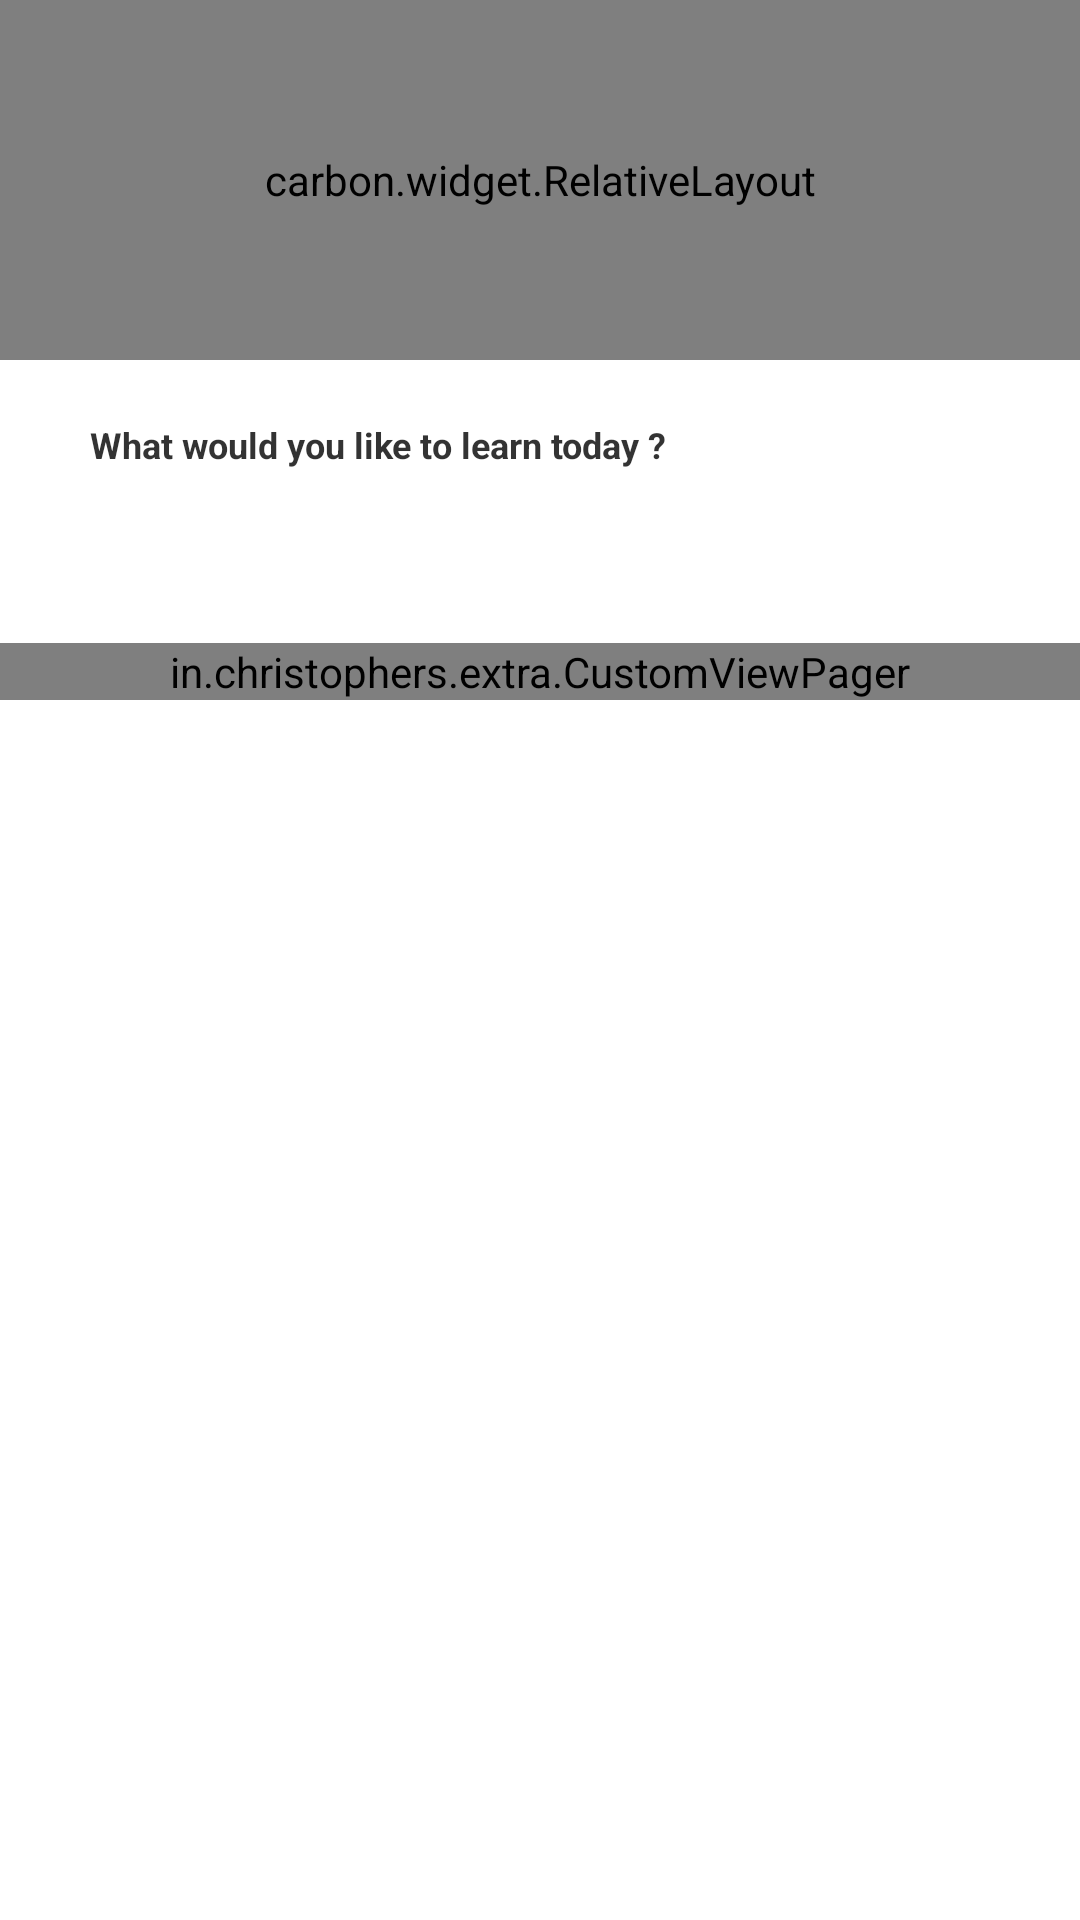

This screen was rendered from an Android layout file. Write that file and the resources it references.
<!-- AndroidManifest.xml: application theme AppTheme -->
<!-- res/layout/fragment_home.xml -->
<?xml version="1.0" encoding="utf-8"?>
<layout xmlns:android="http://schemas.android.com/apk/res/android">

    <androidx.core.widget.NestedScrollView
        xmlns:tools="http://schemas.android.com/tools"
        android:layout_width="match_parent"
        android:layout_height="match_parent"
        xmlns:app="http://schemas.android.com/apk/res-auto"
        android:overScrollMode="never"
        android:background="@color/colorWhite"
        tools:context=".fragments.Home">

        <LinearLayout
            android:layout_width="match_parent"
            android:layout_height="match_parent"
            android:orientation="vertical">

            <carbon.widget.RelativeLayout
                android:layout_width="match_parent"
                android:layout_height="120dp"
                android:orientation="vertical">

                <View
                    android:layout_width="match_parent"
                    android:background="@color/colorPrimary"
                    android:layout_height="40dp"/>

                <carbon.widget.LinearLayout
                    android:layout_width="match_parent"
                    android:layout_height="match_parent"
                    android:background="#6200EE"
                    app:carbon_elevation="10dp"
                    app:carbon_elevationShadowColor="@color/colorPrimary"
                    app:carbon_cornerRadius="15dp"
                    android:layout_marginBottom="15dp"
                    android:weightSum="2"
                    android:orientation="horizontal">

                    <LinearLayout
                        android:layout_width="0dp"
                        android:layout_weight="1"
                        android:layout_gravity="bottom"
                        android:layout_marginBottom="25dp"
                        android:gravity="center"
                        android:orientation="vertical"
                        android:layout_height="wrap_content">

                        <TextView
                            android:layout_width="wrap_content"
                            android:text="Good Morning,"
                            android:textColor="@color/colorWhite"
                            android:textSize="19sp"
                            android:textStyle="bold"
                            android:layout_height="wrap_content"/>

                        <TextView
                            android:layout_width="wrap_content"
                            android:text="Rahul"
                            android:textColor="@color/colorWhite"
                            android:textSize="19sp"
                            android:textStyle="bold"
                            android:layout_height="wrap_content"/>

                    </LinearLayout>

                    <LinearLayout
                        android:layout_width="0dp"
                        android:layout_weight="1"
                        android:layout_height="match_parent"
                        android:orientation="horizontal">


                    </LinearLayout>

                </carbon.widget.LinearLayout>

            </carbon.widget.RelativeLayout>

            <TextView
                android:layout_width="wrap_content"
                android:text="What would you like to learn today ?"
                android:textSize="12sp"
                android:textColor="#000000"
                android:layout_marginStart="30dp"
                android:layout_marginTop="20dp"
                android:textStyle="bold"
                android:alpha="0.8"
                android:layout_height="wrap_content"/>

            <com.google.android.material.tabs.TabLayout
                android:id="@+id/tabs"
                android:layout_width="match_parent"
                app:tabGravity="fill"
                app:tabMode="fixed"
                android:layout_marginTop="10dp"
                app:tabIndicatorColor="#8A8A8A"
                app:tabRippleColor="@android:color/transparent"
                app:tabTextAppearance="@style/EPTheme.TabText"
                app:tabSelectedTextColor="@color/colorBlack"
                app:tabTextColor="@color/tab_items_colors"
                app:tabIndicator="@drawable/tab_indicator"
                android:layout_height="wrap_content"/>

            <in.christophers.extra.CustomViewPager
                android:id="@+id/viewPager"
                android:layout_width="match_parent"
                android:layout_height="wrap_content"/>

        </LinearLayout>

    </androidx.core.widget.NestedScrollView>

</layout>
<!-- resources referenced by this layout -->
<resources>
  <color name="colorBlack">#000000</color>
  <color name="colorPrimary">#6200EE</color>
  <color name="colorWhite">#FFFFFF</color>
  <!-- drawable tab_indicator (drawable) -->
  <?xml version="1.0" encoding="utf-8"?>
  <layer-list xmlns:android="http://schemas.android.com/apk/res/android">
      <item android:gravity="center">
          <shape android:shape="rectangle">
              <solid android:color="#9A9A9A" />
              <size
                  android:width="22dp"
                  android:height="5dp" />
              <corners android:radius="5dp"/>
          </shape>
      </item>
  </layer-list>
  <style name="EPTheme.TabText" parent="TextAppearance.MaterialComponents.Subtitle1">
          <item name="android:textAllCaps">false</item>
          <item name="android:textSize">17sp</item>
          <item name="android:textStyle">bold</item>
          <item name="android:includeFontPadding">false</item>
      </style>
  <style name="AppTheme" parent="Theme.MaterialComponents.Light.NoActionBar.Bridge">
          
          <item name="colorPrimary">@color/colorPrimary</item>
          <item name="colorPrimaryDark">@color/colorPrimaryDark</item>
          <item name="colorAccent">@color/colorAccent</item>
      </style>
  <color name="colorPrimaryDark">#3700B3</color>
  <color name="colorAccent">#6200EE</color>
</resources>
